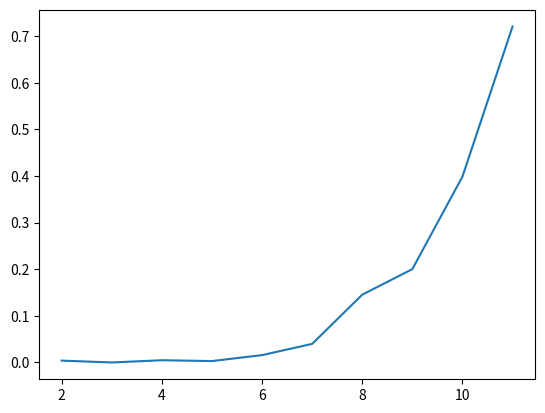

Reproduce this figure in Python.
#!/usr/bin/env python3
# -*- coding: utf-8 -*-
"""
Created on Fri Jun 11 22:32:55 2021

@author: a.rb
"""

import networkx as nx
#import pylab as P
import matplotlib.pyplot as plt
#dimensions du plateau de jeu
import time as time





def ajout_arcs(g,sB:str,sE:str,dicoinv):
    sBTuple=dicoinv[sB]
    sETuple=dicoinv[sE]
   
    if sBTuple[1]==sETuple[1] and (sBTuple[0][0]==sETuple[0][0] and (sBTuple[0][1]==sETuple[0][1]+1 or sBTuple[0][1]==sETuple[0][1]-1)): #or keys1[0][1]+1==keys2[1][1]+1 or keys1[0][1]-1==keys2[1][1]-1 or keys1[0][0]+1==keys2[1][0]+1 or keys1[0][0]-1==keys2[1][0]-1:
        g.add_edge(sB,sE)
        #print("ajout1",sB,sE)
    elif sBTuple[1]==sETuple[1] and (sBTuple[0][1]==sETuple[0][1] and (sBTuple[0][0]==sETuple[0][0]+1 or sBTuple[0][0]==sETuple[0][0]-1)):
        g.add_edge(sB,sE)
        #print("ajout2",sB,sE)
    elif sBTuple[0][1]==sBTuple[1][1] and sBTuple[1][0]-sBTuple[0][0]==1 and sETuple[0]==sBTuple[1] and sETuple[1]==(sBTuple[1][0]+1,sBTuple[1][1]):
        g.add_edge(sB,sE)
        #print("ajout3",sB,sE)
    elif sBTuple[0][1]==sBTuple[1][1] and sBTuple[1][0]-sBTuple[0][0]==-1 and sETuple[0]==sBTuple[1] and sETuple[1]==(sBTuple[1][0]-1,sBTuple[1][1]):
        g.add_edge(sB,sE)
        #print("ajout4",sB,sE)
    elif sBTuple[0][0]==sBTuple[1][0] and sBTuple[1][1]-sBTuple[0][1]==1 and sETuple[0]==sBTuple[1] and sETuple[1]==(sBTuple[1][0],sBTuple[1][1]+1):
        g.add_edge(sB,sE)
        #print("ajout5",sB,sE)
    elif sBTuple[0][0]==sBTuple[1][0] and sBTuple[1][1]-sBTuple[0][1]==-1 and sETuple[0]==sBTuple[1] and sETuple[1]==(sBTuple[1][0],sBTuple[1][1]-1):
        g.add_edge(sB,sE)


def ajout(g,sommet,dicoinv):
    for s in g.nodes():
        if s!=sommet :
            ajout_arcs(g,sommet,s,dicoinv)
            ajout_arcs(g,s,sommet,dicoinv)
    
def recherche_chemin(graphe,positionInitiale:str,positionsfinales:set)->(bool,list):
    
    chemin=[]
    existe=False
    for s in positionsfinales :
        #print("s",s)
        #print(positionInitiale)
        try : 
            chemin =nx.astar_path(graphe,positionInitiale,s)
            existe=True
        except :
            pass
    return existe,chemin

def chemin(xmax,ymax):
   
    dico={ ((xf,yf),(xc,yc)):"("+str(xf)+","+str(yf)+"/"+str(xc)+","+str(yc)+")" for xf in range(1,xmax+1) for yf in range(1,ymax+1) for xc in range(1,xmax+1) for yc in range(1,ymax+1) if (xc,yc)!=(xf,yf)}
    dicoinv={"("+str(xf)+","+str(yf)+"/"+str(xc)+","+str(yc)+")":((xf,yf),(xc,yc)) for xf in range(1,xmax+1) for yf in range(1,ymax+1) for xc in range(1,xmax+1) for yc in range(1,ymax+1) if (xc,yc)!=(xf,yf)}
    
    positionInitiale=dico[((1,1),(1,2))]
    positionC=(1,ymax)
    
    positionsf={((positionC[0]-1,positionC[1]),positionC), ((positionC[0]+1,positionC[1]),positionC),((positionC[0],positionC[1]-1),positionC),((positionC[0],positionC[1]+1),positionC)}
    positionsfinales={dico[p] for p in positionsf if p in dico}
    g=nx.DiGraph()
    g.add_node(positionInitiale)
    

    for s in positionsfinales :
        g.add_node(s)
        ajout(g,s,dicoinv)
    
    sommets=[ value for keys, value in dico.items() if keys[0]!=keys[1] and value != positionInitiale and value not in positionsfinales]
    existe=False
    while not existe and len(sommets)>0:
        existe,chemin = recherche_chemin(g,positionInitiale,positionsfinales)
        if existe :
            return(chemin)
        else :
            s=sommets[0]
            del sommets[0]
            g.add_node(s)
            ajout(g,s,dicoinv)
            
    
 
        
def tempsChemin(xmax,ymax):
    t1=time.process_time()
    chemin(xmax,ymax)
    return time.process_time()-t1

abscisse=[]
ordonnee=[]

for t in range(2,12):

    xmax,ymax=t,t
    print("taile",t,"x",t)
    abscisse.append(t)
    ordonnee.append(tempsChemin(xmax,ymax))
plt.plot(abscisse,ordonnee)
print(abscisse,ordonnee)
